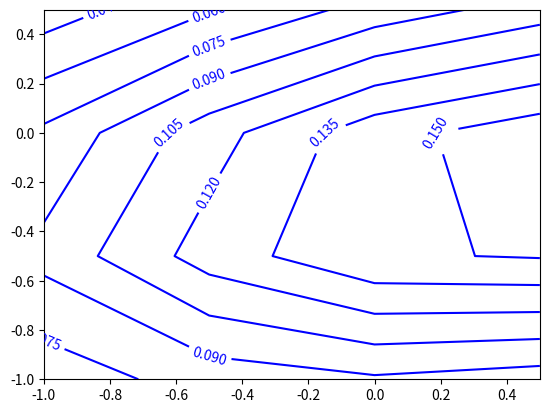

Recreate this plot in Python.
#--coding:utf-8--
from scipy import stats as st
import numpy as np
import scipy.stats as st
import matplotlib.pyplot as plt
x = st.norm(loc=1.0,scale=2.0).rvs(10)
# 可以使用fit()方法对随机取样序列x进行拟合，返回的是与随机取样值最吻合的随机变量的参数
y = st.norm.fit(x) # 得到随机序列的期望值和标准差

x,y = np.mgrid[-1:1:.5,-1:1:.5]
pos = np.dstack((x,y))
print(x)
print(y)
print(pos)
rv = st.multivariate_normal([0.5,-0.2],[[2.0, 0.3], [0.3, 0.5]])
print(rv.pdf(pos)) # 接受的参数是三维数据，第三维代表一个数据坐标，1、2维代表网格坐标位置。
C = plt.contour(x, y, rv.pdf(pos), 8, colors = 'b', linewidth = 0.5)
# 绘制等高线数据
plt.clabel(C, inline = True, fontsize = 10)

# 去除坐标轴
# plt.xticks(())
# plt.yticks(())
plt.show()
